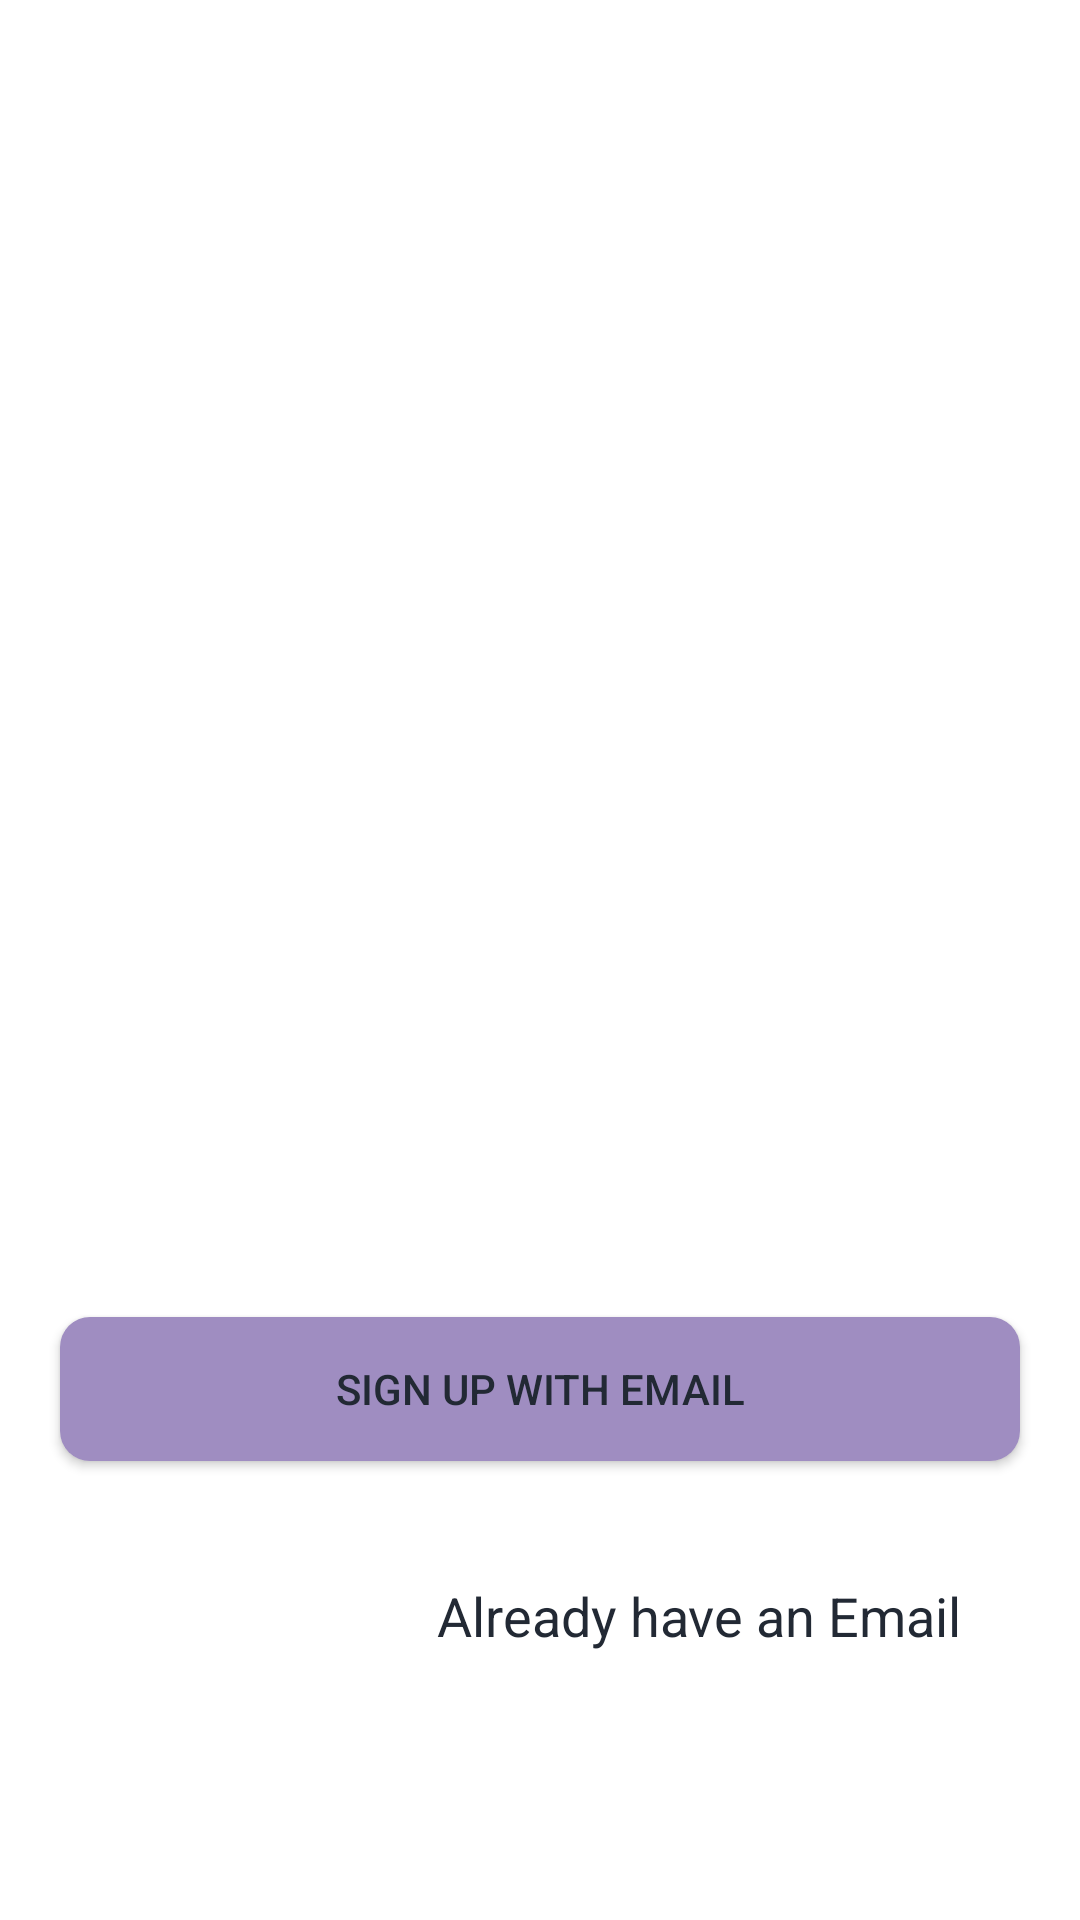

Reconstruct the res/layout file that produces this screen, plus the resources it refers to.
<!-- AndroidManifest.xml: application theme Theme.HabitTrackerApplication -->
<!-- res/layout/fragment_splash.xml -->
<?xml version="1.0" encoding="utf-8"?>
<androidx.core.widget.NestedScrollView
    xmlns:android="http://schemas.android.com/apk/res/android"
    xmlns:app="http://schemas.android.com/apk/res-auto"
    xmlns:tools="http://schemas.android.com/tools"
    android:layout_width="match_parent"
    android:layout_height="match_parent"
    android:fillViewport="true"
    tools:context=".ui.fragments.SplashFragment">

<androidx.constraintlayout.widget.ConstraintLayout
    android:layout_width="match_parent"
    android:layout_height="match_parent">

    <androidx.viewpager.widget.ViewPager
        android:id="@+id/welcome_pager"
        android:layout_width="wrap_content"
        android:layout_height="300dp"
        android:layout_margin="30dp"
        app:layout_constraintBottom_toTopOf="@+id/sign_up_btn"
        app:layout_constraintEnd_toEndOf="parent"
        app:layout_constraintHorizontal_bias="0.5"
        app:layout_constraintStart_toStartOf="parent"
        app:layout_constraintTop_toTopOf="parent" />


    <Button
        android:id="@+id/sign_up_btn"
        android:layout_width="match_parent"
        android:layout_height="wrap_content"
        android:layout_marginStart="20dp"
        android:layout_marginEnd="20dp"
        android:background="@drawable/custom_button"
        android:text="Sign up with Email"
        app:backgroundTint="@null"
        app:layout_constraintBottom_toTopOf="@+id/email_tv"
        app:layout_constraintEnd_toEndOf="parent"
        app:layout_constraintHorizontal_bias="0.5"
        app:layout_constraintStart_toStartOf="parent"
        app:layout_constraintTop_toBottomOf="@+id/welcome_pager" />

    <TextView
        android:id="@+id/email_tv"
        android:layout_width="0dp"
        android:layout_height="wrap_content"
        android:layout_marginStart="20dp"
        android:layout_marginEnd="20dp"
        android:layout_marginBottom="50dp"
        android:gravity="end|center"
        android:text="Already have an Email"
        android:textSize="18sp"
        app:layout_constraintBottom_toBottomOf="parent"
        app:layout_constraintEnd_toEndOf="@+id/sign_up_btn"
        app:layout_constraintStart_toStartOf="@+id/sign_up_btn"
        app:layout_constraintTop_toBottomOf="@+id/sign_up_btn"
        app:layout_constraintVertical_bias="0.0" />
</androidx.constraintlayout.widget.ConstraintLayout>
</androidx.core.widget.NestedScrollView>
<!-- resources referenced by this layout -->
<resources>
  <!-- drawable custom_button (drawable) -->
  <?xml version="1.0" encoding="utf-8"?>
  <shape xmlns:android="http://schemas.android.com/apk/res/android"
      android:shape="rectangle">
      <solid android:color="#9F8DC1" />
      <corners android:radius="10dp"/>
  </shape>
  <style name="Theme.HabitTrackerApplication" parent="Theme.MaterialComponents.DayNight.DarkActionBar">
  
          
          <item name="colorPrimary">@color/primary_purple</item>
          <item name="colorPrimaryVariant">@color/white</item>
          <item name="colorOnPrimary">@color/primary_text</item>
          
          <item name="colorSecondary">@color/secondary_purple</item>
          <item name="colorSecondaryVariant">@color/secondary_purple</item>
          <item name="colorOnSecondary">@color/primary_text</item>
          
          <item name="android:statusBarColor" tools:targetApi="l">?attr/colorPrimaryVariant</item>
          <item name="android:textColor">@color/primary_text</item>
          
      </style>
  <color name="primary_purple">#9F8DC1</color>
  <color name="white">#FFFFFFFF</color>
  <color name="primary_text">#222934</color>
  <color name="secondary_purple">#BFB3D6</color>
</resources>
